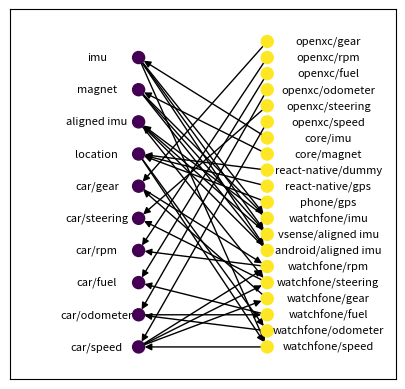

Source code (Python):
#! /usr/bin/env python3

from networkx.algorithms import bipartite
from pprint import pprint

import matplotlib.pyplot as plt
import networkx as nx
import numpy as np

class Info ():
    def __init__ (self, name):
        self.name = name

class Impl ():
    def __init__ (self, name, implements, requires=[]):
        self.name = name
        self.implements = implements
        
        if type(requires) == list:
            self.requires = requires
        else:
            self.requires = [requires]


information = []
implementations = []


# watchfone related

information += [
    'car/speed',
    'car/odometer',
    'car/fuel',
    'car/rpm',
    'car/steering',
    'car/gear',


    'location',
    'aligned imu',
    'magnet',
    'imu',
]


implementations += [
    # watchfone
    Impl('watchfone/speed', 'car/speed', ['imu', 'location']),
    Impl('watchfone/odometer', 'car/odometer', 'location'),
    Impl('watchfone/fuel', 'car/fuel', 'car/odometer'),
    Impl('watchfone/gear', 'car/gear', 'car/speed'),
    Impl('watchfone/steering', 'car/steering', ['car/speed', 'aligned imu']),
    Impl('watchfone/rpm', 'car/rpm', ['car/gear', 'car/speed']),

    # aligned IMU
    Impl('android/aligned imu', 'aligned imu', ['magnet', 'imu']),
    Impl('vsense/aligned imu', 'aligned imu', ['magnet', 'imu']),
    Impl('watchfone/imu', 'aligned imu', ['magnet', 'imu']),
    
    # location providers
    Impl('phone/gps', 'location'),
    Impl('react-native/gps', 'location'),
    Impl('react-native/dummy', 'location'),

    # core implementations
    Impl('core/magnet', 'magnet'),
    Impl('core/imu', 'imu'),

    # openxc implementations
    Impl('openxc/speed', 'car/speed'),
    Impl('openxc/steering', 'car/steering'),
    Impl('openxc/odometer', 'car/odometer'),
    Impl('openxc/fuel', 'car/fuel'),
    Impl('openxc/rpm', 'car/rpm'),
    Impl('openxc/gear', 'car/gear'),
]

# // implementations: [
# // { name: 'pothole patrol', implements: ['pothole'], requires: ['map matched location', 'aligned imu'], sensors: [] },
# // { name: 'steering wheel estimation', implements: ['steering wheel'], requires: ['map matched location', 'aligned imu', 'speed'], sensors: [] },
# // { name: 'speed limit monitor', implements: ['exceed speed limit'], requires: ['map matched location', 'speed'], sensors: [] },
# // { name: 'android:imu aligner', implements: ['aligned imu'], requires: ['imu'], sensors: [] },
# // { name: '-', implements: ['map matched location'], requires: ['location', 'imu'], sensors: [] },
# // { name: 'obfuscation', implements: ['location'], requires: ['location'], sensors: [] },
# // { name: 'spoofer', implements: ['imu', 'location'], requires: [], sensors: [] },


def main():
    # create bipartite graph
    dg = nx.DiGraph()
    for info in information:
        dg.add_node(('info', info), type='information')
    
    for impl in implementations:
        dg.add_node(('impl', impl.name), type='implementation')
        dg.add_edge(('impl', impl.name), ('info', impl.implements))
        for info in impl.requires:
            dg.add_edge(('info', info), ('impl', impl.name))

    assert bipartite.is_bipartite(dg), 'Not a bipartite graph'
    attributes = nx.get_node_attributes(dg, 'type')
    nodes = dg.nodes()


    min_y, max_y = 0, 5
    info_x, impl_x = 0, 2

    info_y = 0
    impl_y = 0
    info_ystep = (max_y - min_y) / len(information)
    impl_ystep = (max_y - min_y) / len(implementations)

    positioning = {}
    for n in nodes:
        if attributes[n] == 'information':
            positioning[n] = np.array([info_x, info_y])
            info_y += info_ystep
        else:
            positioning[n] = np.array([impl_x, impl_y])
            impl_y += impl_ystep
    
    colors = [0 if attributes[n] == 'information' else 1 for n in nodes]
    nx.draw_networkx(dg, pos=positioning, node_color=colors, with_labels=False, node_size=75)
    
    labels = {}
    label_positioning = positioning
    for n in nodes:
        p = label_positioning[n]
        if attributes[n] == 'information':
            label_positioning[n] = [p[0]-0.65, p[1]]
            labels[n] = n[1]
        else:
            label_positioning[n] = [p[0]+0.95, p[1]]
            labels[n] = n[1]

    nx.draw_networkx_labels(
        dg, 
        pos=label_positioning, 
        font_size=8, 
        labels=labels)
    
    ax = plt.gca()
    ax.set_aspect('equal')
    print(ax.set_xlim(info_x - 2, impl_x + 2))
    plt.draw()
    plt.savefig('network.png')
    

if __name__ == '__main__':
    main()
